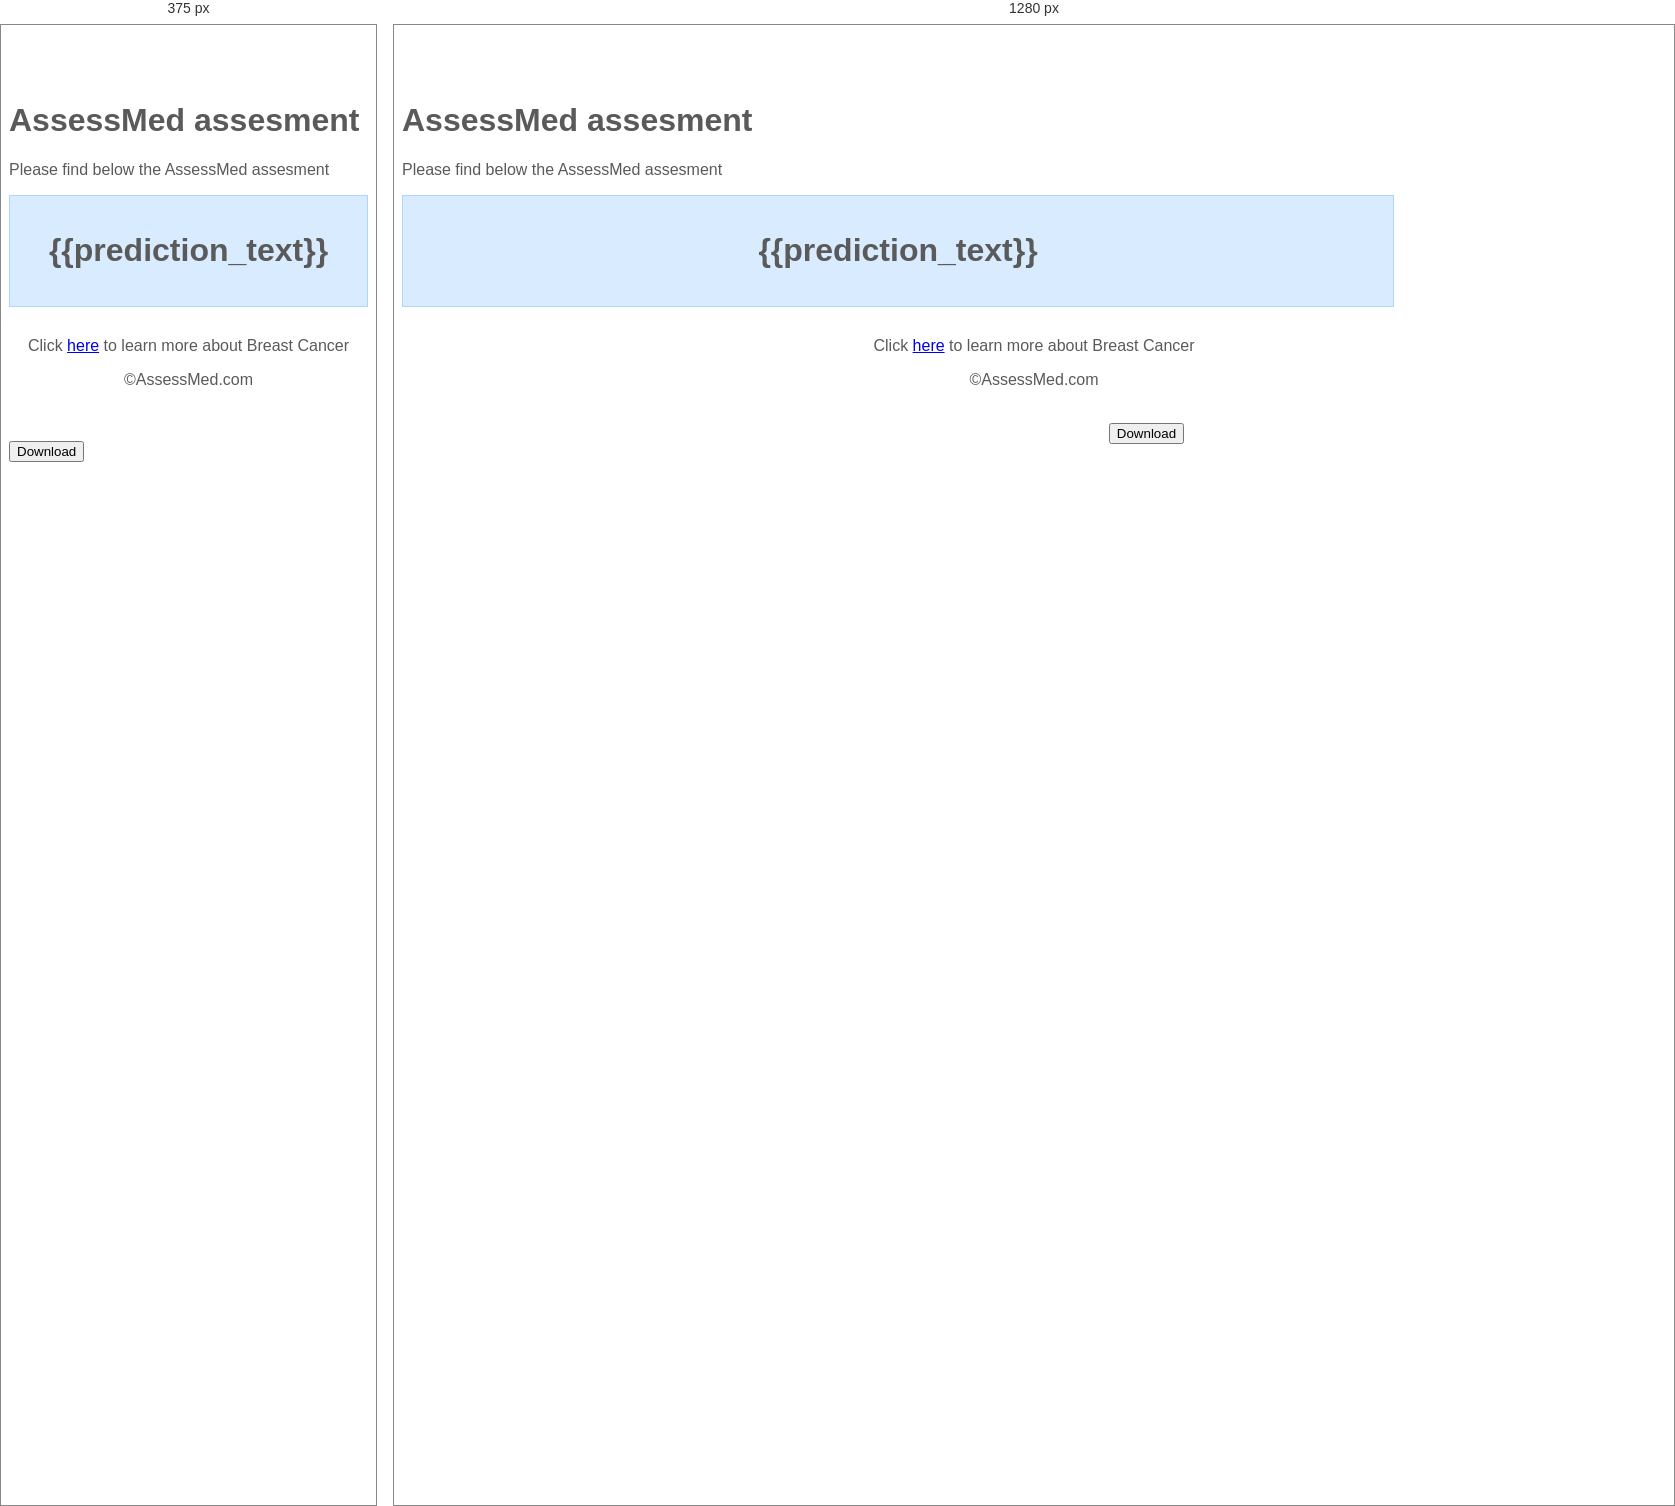
Rendered at 375 px and 1280 px, left to right.

<!-- file: cancer_result.html -->
<!DOCTYPE html>
<p lang="en">
<head>
    <title>AssessMed | Assessment</title>
    <meta charset="utf-8" />
	<meta name="viewport" content="width=device-width, initial-scale=1" />
	<link rel="stylesheet" href="https://maxcdn.bootstrapcdn.com/bootstrap/4.0.0/css/bootstrap.min.css">
	<script src="https://ajax.googleapis.com/ajax/libs/jquery/3.3.1/jquery.min.js"></script>
	<script src="https://cdnjs.cloudflare.com/ajax/libs/popper.js/1.12.9/umd/popper.min.js"></script>
	<script src="https://maxcdn.bootstrapcdn.com/bootstrap/4.0.0/js/bootstrap.min.js"></script>
	<script src="https://use.fontawesome.com/releases/v5.0.8/js/all.js"></script>
    <link rel="canonical" href="https://getbootstrap.com/docs/4.5/examples/carousel/">
    <script src="https://cdnjs.cloudflare.com/ajax/libs/html2pdf.js/0.9.2/html2pdf.bundle.js"></script>
    <script type="text/javascript" language="JavaScript">
    window.onload = function () {
    document.getElementById("download")
        .addEventListener("click", () => {
            const invoice = this.document.getElementById("assess");
            console.log(invoice);
            console.log(window);
            var opt = {
                margin: 1,
                filename: 'Cancer_Assessment.pdf',
                image: { type: 'jpeg', quality: 0.98 },
                html2canvas: { scale: 2 },
                jsPDF: { unit: 'in', format: 'letter', orientation: 'landscape' }
            };
            html2pdf().from(invoice).set(opt).save();
        })
   }</script>
    <style>
        body {
    padding-top: 3rem;
    padding-bottom: 3rem;
    color: #5a5a5a;
    font-family: 'Poppins', sans-serif;
    overflow-x: hidden;
}

nav {
    font-family: sans-serif;
}

.navbar-brand {
    font-size: 20px;
    font-family: Georgia, 'Times New Roman', Times, serif;
}

@media (min-width: 768px) {
    html {
        font-size: 16px;
    }
}

.container {
    max-width: 960px;
}

.pricing-header {
    max-width: 700px;
}

.card-deck .card {
    min-width: 220px;
}

.themed-container {
    padding: 15px;
    margin-bottom: 30px;
    background-color: rgba(0, 123, 255, .15);
    border: 1px solid rgba(0, 123, 255, .2);
}
    </style>
</head>
<body>
    <div id="assess">
        <div class="pricing-header px-3 py-3 pt-md-5 pb-md-4 mx-auto text-center">
            <h1 class="display-5">AssessMed assesment</h1>
            <p class="lead">Please find below the AssessMed assesment</p>
        </div>
        <div class="container themed-container"><h1 style="text-align: center;">{{prediction_text}}</h1></div>
        <p style="text-align: center;">Click <a href="disindex.html">here</a> to learn more about Breast Cancer</p>
        <p style="text-align: center;">&copy;AssessMed.com</p>
    </div>
    <br/>
     &nbsp;&nbsp;&nbsp;&nbsp;&nbsp;&nbsp;&nbsp;&nbsp;&nbsp;&nbsp;&nbsp;&nbsp;&nbsp;&nbsp;&nbsp;&nbsp;&nbsp;&nbsp;&nbsp;&nbsp;&nbsp;&nbsp;&nbsp;&nbsp;&nbsp;&nbsp;&nbsp;&nbsp;&nbsp;&nbsp;&nbsp;&nbsp;&nbsp;&nbsp;&nbsp;&nbsp;&nbsp;&nbsp;&nbsp;&nbsp;&nbsp;&nbsp;&nbsp;&nbsp;&nbsp;&nbsp;&nbsp;&nbsp;&nbsp;&nbsp;&nbsp;&nbsp;&nbsp;&nbsp;&nbsp;&nbsp;&nbsp;&nbsp;&nbsp;&nbsp;&nbsp;&nbsp;&nbsp;&nbsp;&nbsp;&nbsp;&nbsp;&nbsp;&nbsp;&nbsp;&nbsp;&nbsp;&nbsp;&nbsp;&nbsp;&nbsp;&nbsp;&nbsp;&nbsp;&nbsp;&nbsp;&nbsp;&nbsp;&nbsp;&nbsp;&nbsp;&nbsp;&nbsp;&nbsp;&nbsp;&nbsp;&nbsp;&nbsp;&nbsp;&nbsp;&nbsp;&nbsp;&nbsp;&nbsp;&nbsp;&nbsp;&nbsp;&nbsp;&nbsp;&nbsp;&nbsp;&nbsp;&nbsp;&nbsp;&nbsp;&nbsp;&nbsp;&nbsp;&nbsp;&nbsp;&nbsp;&nbsp;&nbsp;&nbsp;&nbsp;&nbsp;&nbsp;&nbsp;&nbsp;&nbsp;&nbsp;&nbsp;&nbsp;&nbsp;&nbsp;&nbsp;&nbsp;&nbsp;&nbsp;&nbsp;&nbsp;&nbsp;&nbsp;&nbsp;&nbsp;&nbsp;&nbsp;&nbsp;&nbsp;&nbsp;&nbsp;&nbsp;&nbsp;&nbsp;&nbsp;&nbsp;&nbsp;&nbsp;&nbsp;&nbsp;&nbsp;&nbsp;&nbsp;&nbsp;<button class="btn btn-primary btn-lg" id="download">Download</button>
</body>
</html>
